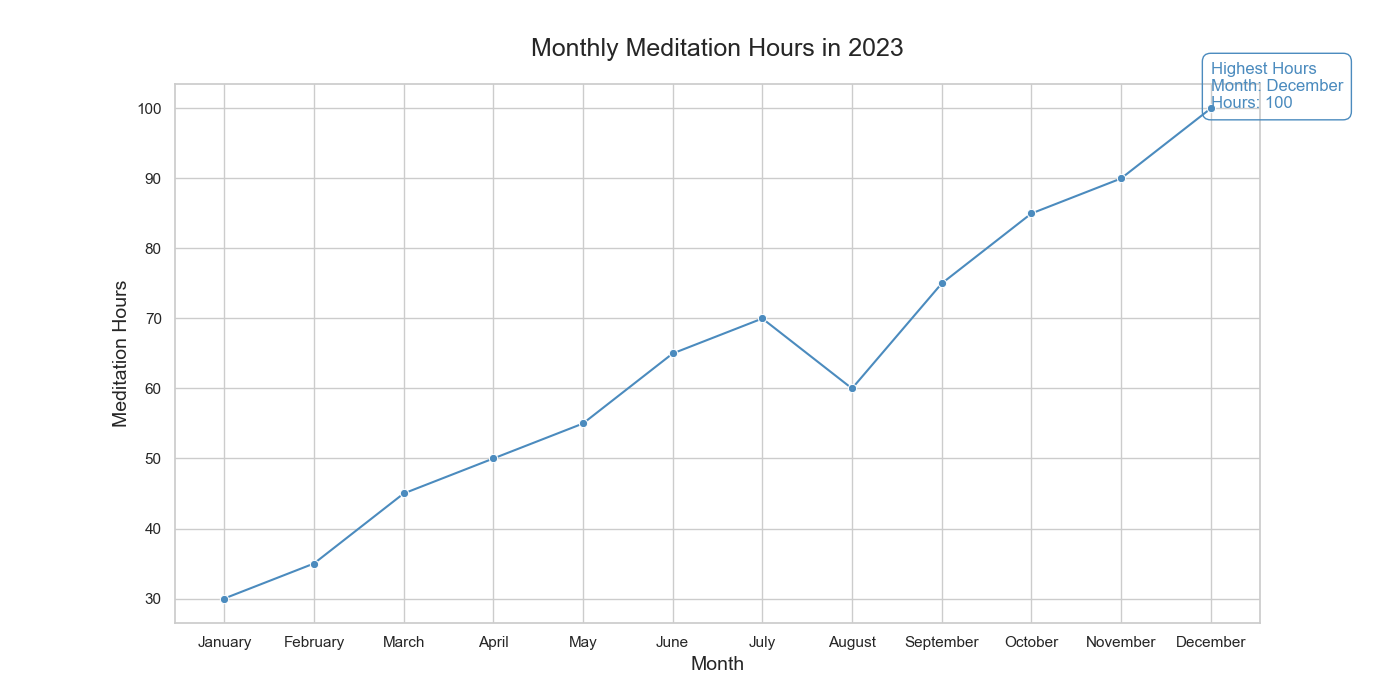

The table this chart was drawn from, first rows:
Month, Meditation Hours
January, 30
February, 35
March, 45
April, 50
May, 55
June, 65
July, 70
August, 60
September, 75
October, 85
November, 90
December, 100
